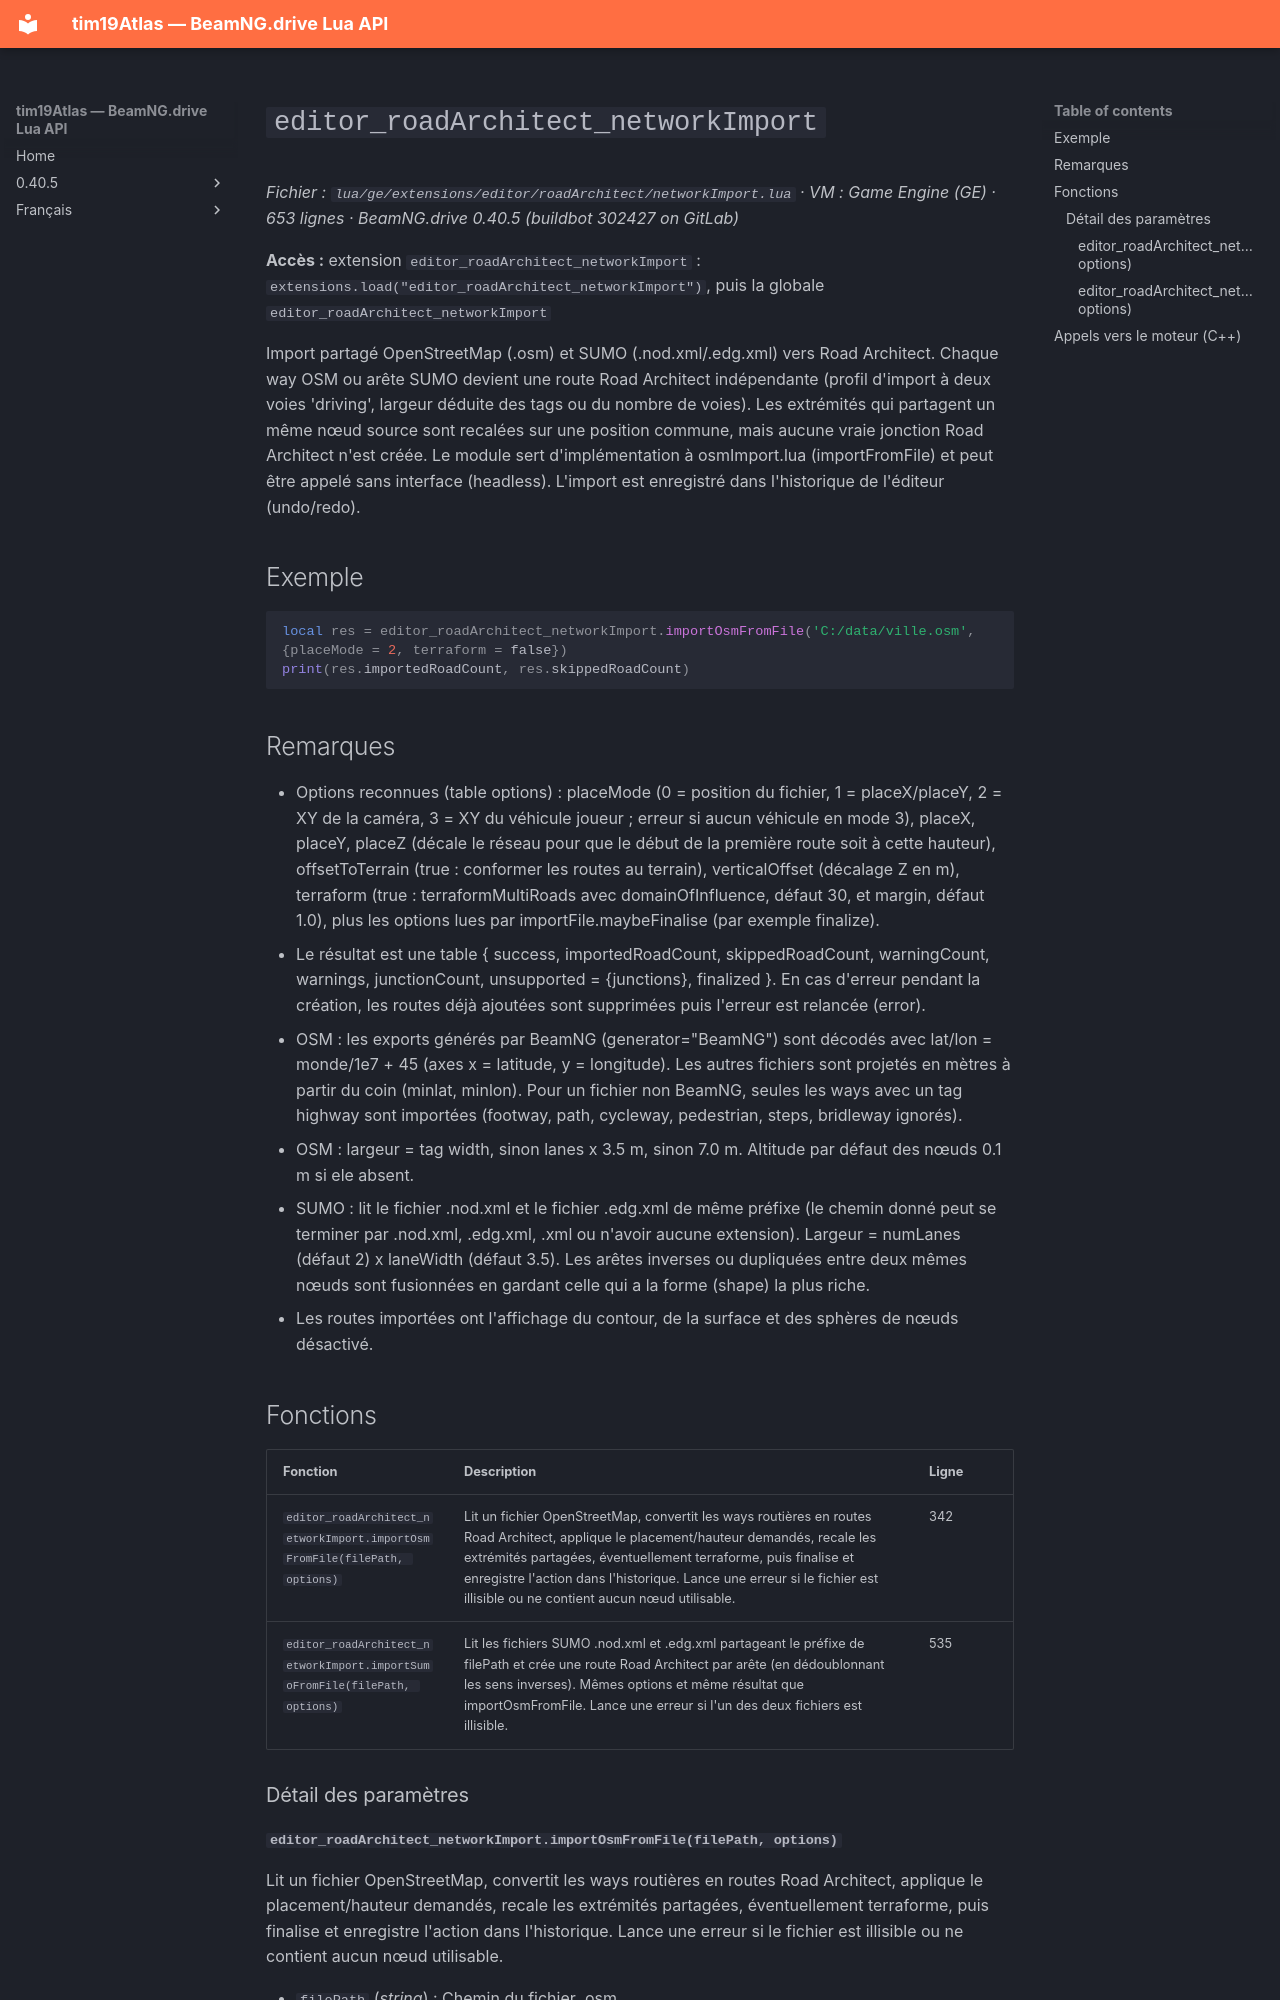

repository: Tim0219800/beamng-lua-atlas · page: fr/0.40.5/ge/extensions/editor/roadArchitect/networkImport.html · generator: mkdocs

# `editor_roadArchitect_networkImport`

*Fichier : `lua/ge/extensions/editor/roadArchitect/networkImport.lua` · VM : Game Engine (GE) · 653 lignes · BeamNG.drive 0.40.5 (buildbot 302427 on GitLab)*

**Accès :** extension `editor_roadArchitect_networkImport` : `extensions.load("editor_roadArchitect_networkImport")`, puis la globale `editor_roadArchitect_networkImport`

Import partagé OpenStreetMap (.osm) et SUMO (.nod.xml/.edg.xml) vers Road Architect. Chaque way OSM ou arête SUMO devient une route Road Architect indépendante (profil d'import à deux voies 'driving', largeur déduite des tags ou du nombre de voies). Les extrémités qui partagent un même nœud source sont recalées sur une position commune, mais aucune vraie jonction Road Architect n'est créée. Le module sert d'implémentation à osmImport.lua (importFromFile) et peut être appelé sans interface (headless). L'import est enregistré dans l'historique de l'éditeur (undo/redo).

## Exemple

```lua
local res = editor_roadArchitect_networkImport.importOsmFromFile('C:/data/ville.osm', {placeMode = 2, terraform = false})
print(res.importedRoadCount, res.skippedRoadCount)
```

## Remarques

- Options reconnues (table options) : placeMode (0 = position du fichier, 1 = placeX/placeY, 2 = XY de la caméra, 3 = XY du véhicule joueur ; erreur si aucun véhicule en mode 3), placeX, placeY, placeZ (décale le réseau pour que le début de la première route soit à cette hauteur), offsetToTerrain (true : conformer les routes au terrain), verticalOffset (décalage Z en m), terraform (true : terraformMultiRoads avec domainOfInfluence, défaut 30, et margin, défaut 1.0), plus les options lues par importFile.maybeFinalise (par exemple finalize).
- Le résultat est une table { success, importedRoadCount, skippedRoadCount, warningCount, warnings, junctionCount, unsupported = {junctions}, finalized }. En cas d'erreur pendant la création, les routes déjà ajoutées sont supprimées puis l'erreur est relancée (error).
- OSM : les exports générés par BeamNG (generator="BeamNG") sont décodés avec lat/lon = monde/1e7 + 45 (axes x = latitude, y = longitude). Les autres fichiers sont projetés en mètres à partir du coin (minlat, minlon). Pour un fichier non BeamNG, seules les ways avec un tag highway sont importées (footway, path, cycleway, pedestrian, steps, bridleway ignorés).
- OSM : largeur = tag width, sinon lanes x 3.5 m, sinon 7.0 m. Altitude par défaut des nœuds 0.1 m si ele absent.
- SUMO : lit le fichier .nod.xml et le fichier .edg.xml de même préfixe (le chemin donné peut se terminer par .nod.xml, .edg.xml, .xml ou n'avoir aucune extension). Largeur = numLanes (défaut 2) x laneWidth (défaut 3.5). Les arêtes inverses ou dupliquées entre deux mêmes nœuds sont fusionnées en gardant celle qui a la forme (shape) la plus riche.
- Les routes importées ont l'affichage du contour, de la surface et des sphères de nœuds désactivé.

## Fonctions

| Fonction | Description | Ligne |
|---|---|---|
| `editor_roadArchitect_networkImport.importOsmFromFile(filePath, options)` | Lit un fichier OpenStreetMap, convertit les ways routières en routes Road Architect, applique le placement/hauteur demandés, recale les extrémités partagées, éventuellement terraforme, puis finalise et enregistre l'action dans l'historique. Lance une erreur si le fichier est illisible ou ne contient aucun nœud utilisable. | 342 |
| `editor_roadArchitect_networkImport.importSumoFromFile(filePath, options)` | Lit les fichiers SUMO .nod.xml et .edg.xml partageant le préfixe de filePath et crée une route Road Architect par arête (en dédoublonnant les sens inverses). Mêmes options et même résultat que importOsmFromFile. Lance une erreur si l'un des deux fichiers est illisible. | 535 |

### Détail des paramètres
